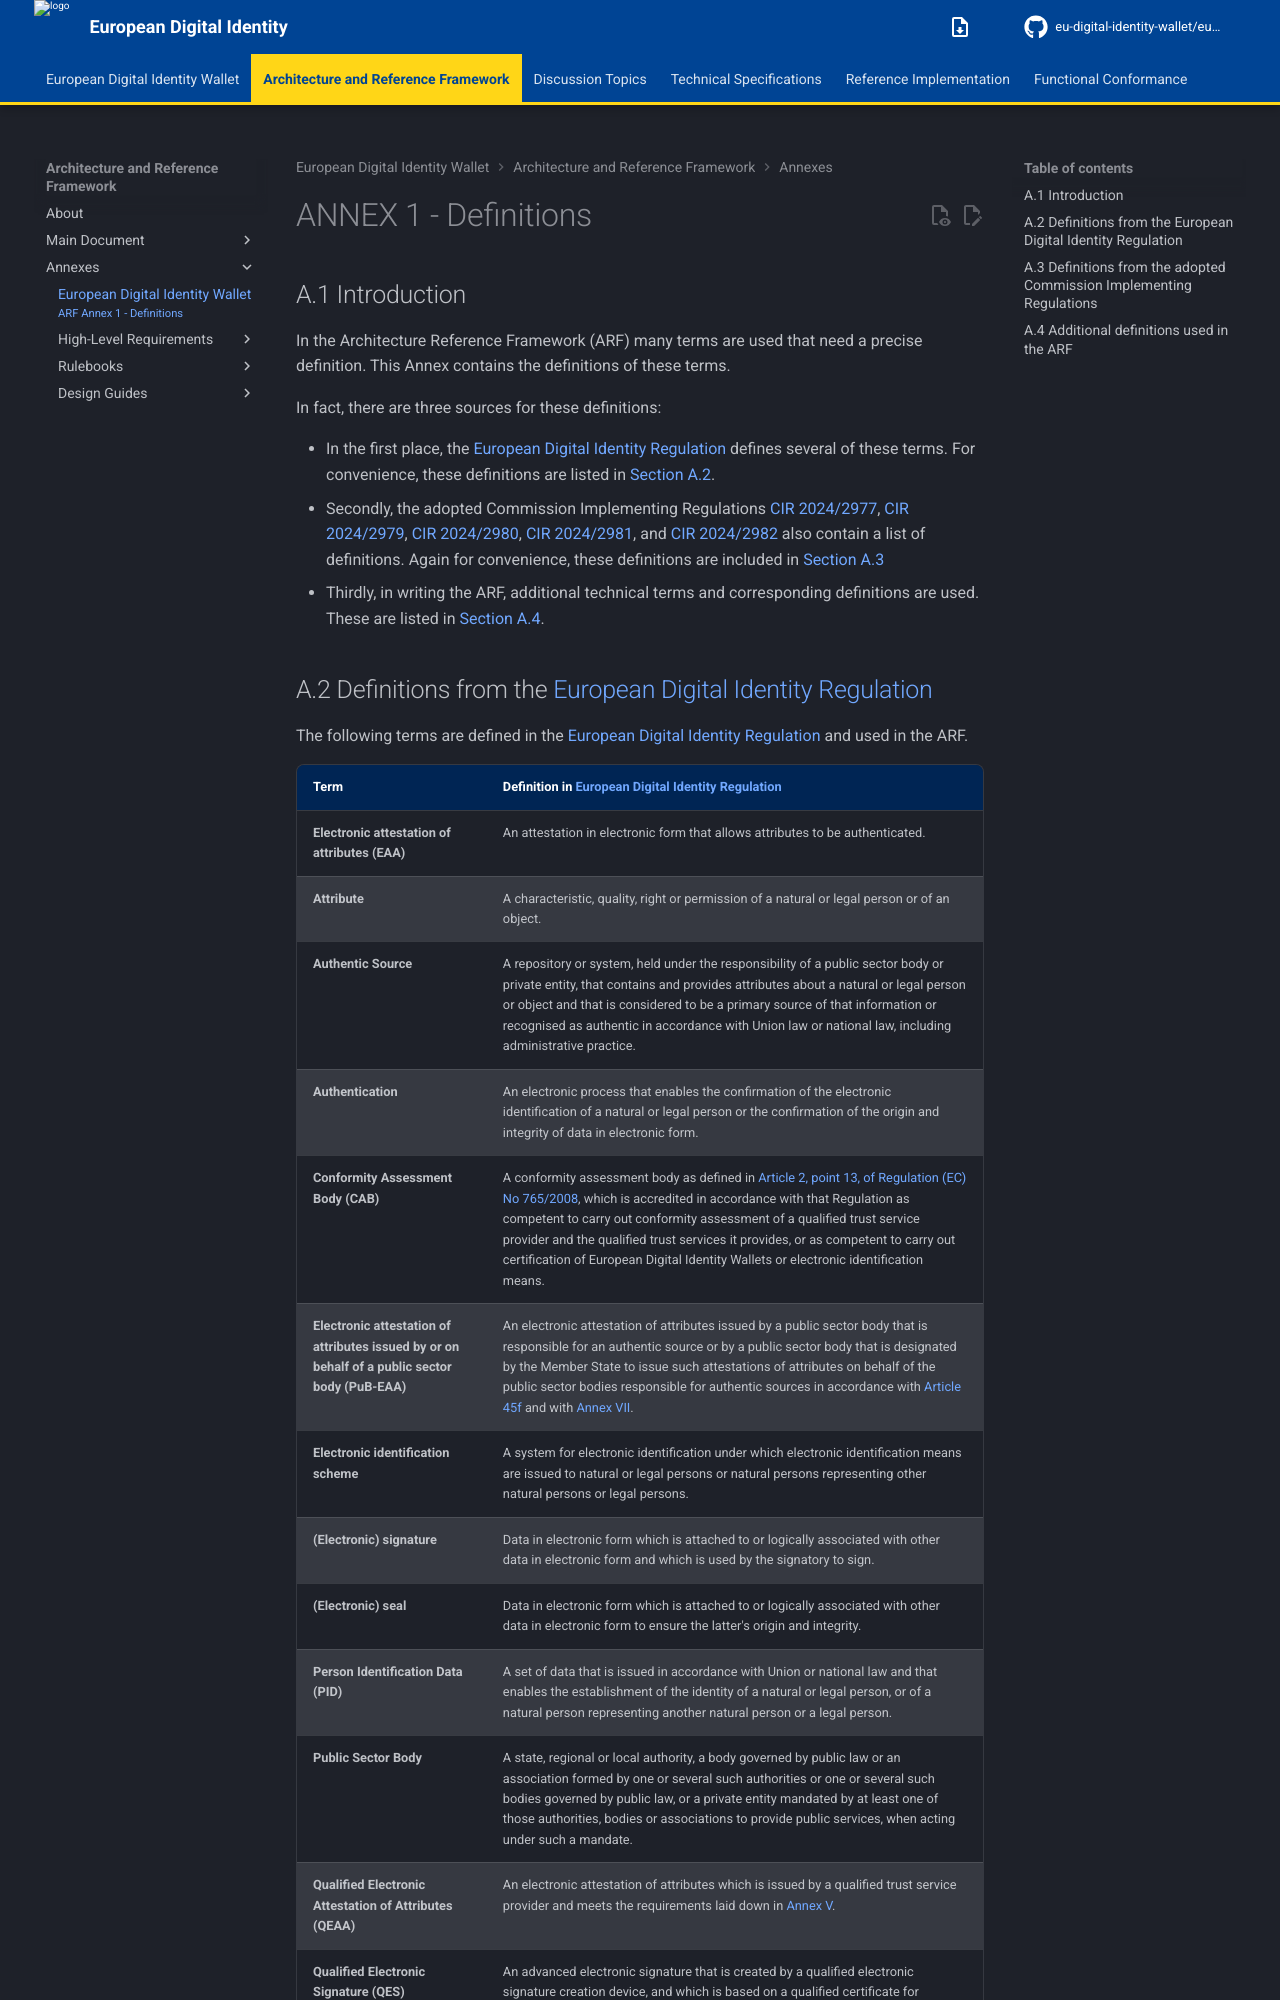

repository: eu-digital-identity-wallet/eudi-doc-architecture-and-reference-framework · page: 3.0.0/annexes/annex-1/annex-1-definitions/index.html · generator: mkdocs

---
title: "European Digital Identity Wallet"
subtitle: "ARF Annex 1 - Definitions"
...

# ANNEX 1 - Definitions

## A.1 Introduction

In the Architecture Reference Framework (ARF) many terms are used that need a
precise definition. This Annex contains the definitions of these terms.

In fact, there are three sources for these definitions:

- In the first place, the [European Digital Identity Regulation] defines several
of these terms. For convenience, these definitions are listed in [Section A.2](#a2-definitions-from-the-european-digital-identity-regulation).
- Secondly, the adopted Commission Implementing Regulations [CIR
2024/2977](https://eur-lex.europa.eu/legal-content/EN/TXT/?uri=CELEX:32024R2977),
[CIR 2024/2979](https://eur-lex.europa.eu/legal-content/EN/TXT/?uri=OJ:L_202402979),
[CIR 2024/2980](https://eur-lex.europa.eu/legal-content/EN/TXT/?uri=OJ:L_202402980),
[CIR 2024/2981](https://eur-lex.europa.eu/legal-content/EN/TXT/?uri=OJ:L_202402981),
and [CIR 2024/2982](https://eur-lex.europa.eu/legal-content/EN/TXT/?uri=OJ:L_202402982)
also contain a list of definitions. Again for convenience, these definitions are
included in [Section A.3](#a3-definitions-from-the-adopted-commission-implementing-regulations)
- Thirdly, in writing the ARF, additional technical terms and corresponding
definitions are used. These are listed in [Section A.4](#a4-additional-definitions-used-in-the-arf).
